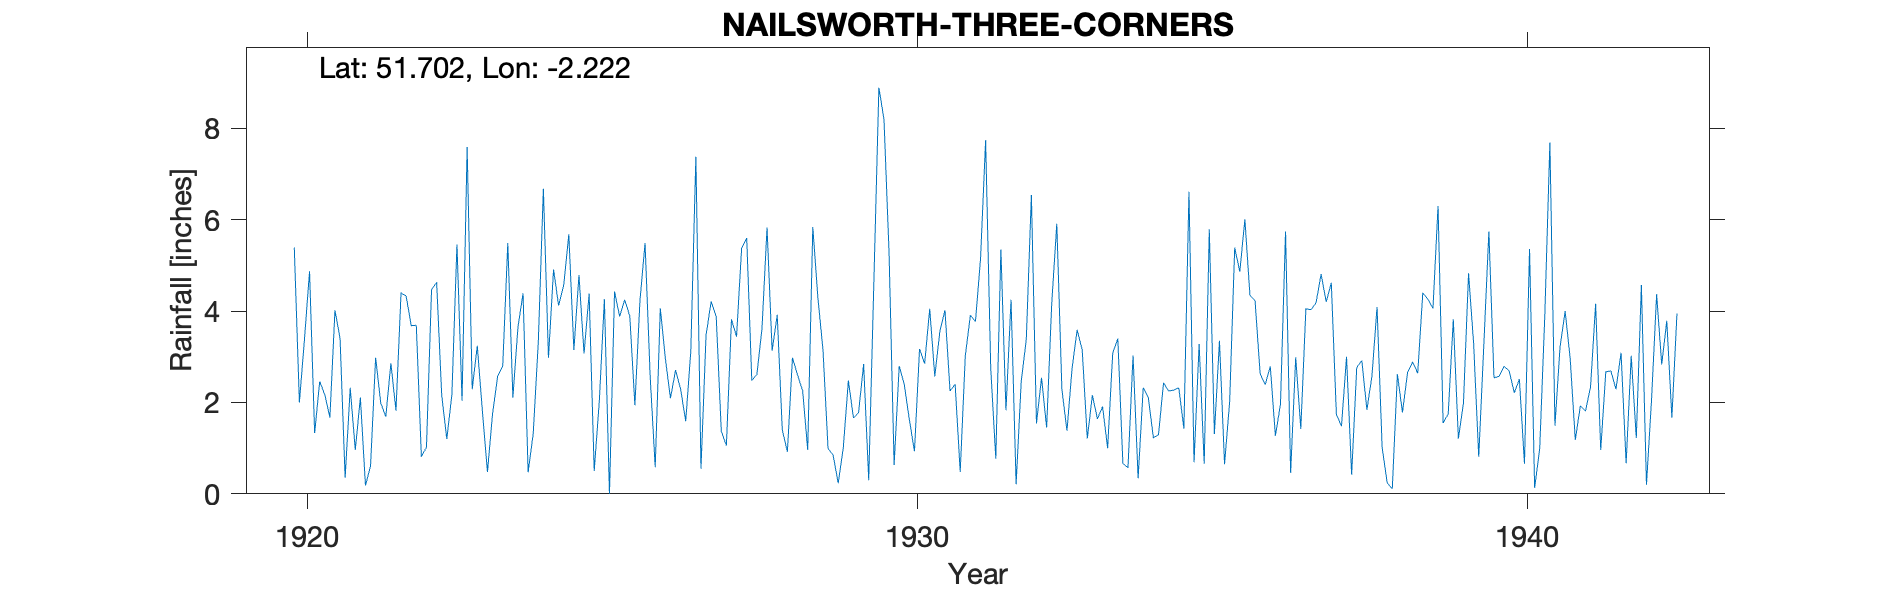

The table this chart was drawn from, first rows:
NAILSWORTH-THREE-CORNERS, , , , , , , , , , , , , , , , , , , , , , , 
Grid ref, SO8477800335, Long, -2.222, Lat, 51.7, Elevation, 325, ft, , , , , , , , , , , , , , , 
Station no, 2150, , , , , , , , , , , , , , , , , , , , , , 
, 1920, 1921, 1922, 1923, 1924, 1925, 1926, 1927, 1928, 1929, 1930, 1931, 1932, 1933, 1934, 1935, 1936, 1937, 1938, 1939, 1940, 1941, 1942
January, , 3.41, 4.4, 2.04, 4.39, 3.07, 5.49, 3.47, 5.83, 0.99, 5.29, 2.25, 4.25, 2.74, 3.03, 0.69, 4.23, 4.18, 4.09, 6.3, 2.57, 3.22, 3.09
February, , 0.35, 4.33, 7.59, 0.47, 4.38, 2.58, 4.21, 3.13, 0.85, 0.63, 2.4, 0.21, 3.59, 0.34, 3.28, 2.63, 4.81, 1.02, 1.55, 2.79, 4, 0.67
March, , 2.32, 3.68, 2.29, 1.32, 0.5, 0.58, 3.88, 3.92, 0.23, 2.8, 0.48, 2.46, 3.15, 2.32, 0.66, 2.39, 4.2, 0.24, 1.75, 2.69, 2.95, 3.02
April, 5.39, 0.96, 3.69, 3.24, 3.32, 2.02, 4.06, 1.37, 1.4, 1.01, 2.39, 3.02, 3.38, 1.21, 2.11, 5.79, 2.79, 4.62, 0.11, 3.82, 2.21, 1.18, 1.22
May, 2, 2.11, 0.81, 1.81, 6.68, 4.26, 2.96, 1.06, 0.92, 2.48, 1.62, 3.91, 6.54, 2.16, 1.23, 1.31, 1.27, 1.74, 2.62, 1.21, 2.51, 1.93, 4.57
June, 3.38, 0.18, 1.02, 0.48, 2.98, 0, 2.09, 3.82, 2.98, 1.66, 0.93, 3.77, 1.54, 1.64, 1.29, 3.35, 1.96, 1.48, 1.78, 1.99, 0.66, 1.81, 0.2
July, 4.87, 0.61, 4.47, 1.75, 4.91, 4.43, 2.71, 3.44, 2.6, 1.78, 3.17, 5.15, 2.54, 1.91, 2.43, 0.65, 5.74, 3, 2.65, 4.83, 5.36, 2.34, 2.06
August, 1.33, 2.98, 4.63, 2.57, 4.12, 3.88, 2.29, 5.38, 2.26, 2.84, 2.85, 7.74, 1.45, 1, 2.25, 2.01, 0.46, 0.42, 2.89, 3.29, 0.13, 4.16, 4.37
September, 2.46, 1.99, 2.16, 2.79, 4.57, 4.25, 1.59, 5.6, 0.96, 0.3, 4.05, 2.75, 4.16, 3.08, 2.27, 5.39, 2.99, 2.76, 2.64, 0.81, 0.99, 0.96, 2.83
October, 2.17, 1.69, 1.2, 5.49, 5.68, 3.89, 3.12, 2.48, 5.84, 4.58, 2.57, 0.77, 5.91, 3.4, 2.32, 4.86, 1.42, 2.92, 4.4, 3.25, 3.89, 2.67, 3.79
November, 1.67, 2.86, 2.17, 2.11, 3.15, 1.94, 7.38, 2.61, 4.29, 8.89, 3.56, 5.35, 2.29, 0.67, 1.43, 6.01, 4.05, 1.84, 4.26, 5.74, 7.69, 2.69, 1.67
December, 4.02, 1.82, 5.46, 3.65, 4.79, 4.23, 0.55, 3.61, 3.16, 8.2, 4.02, 1.83, 1.38, 0.57, 6.61, 4.34, 4.03, 2.58, 4.06, 2.54, 1.49, 2.29, 3.95
Total, , 21.28, 38.02, 35.81, 46.38, 36.85, 35.4, 40.93, 37.29, 33.81, 33.88, 39.42, 36.11, 25.12, 27.63, 38.34, 33.96, 34.55, 30.76, 37.08, 32.98, 30.2, 31.44
1942 Jan IDR, , , , , , , , , , , , , , , , , , , , , , , 
